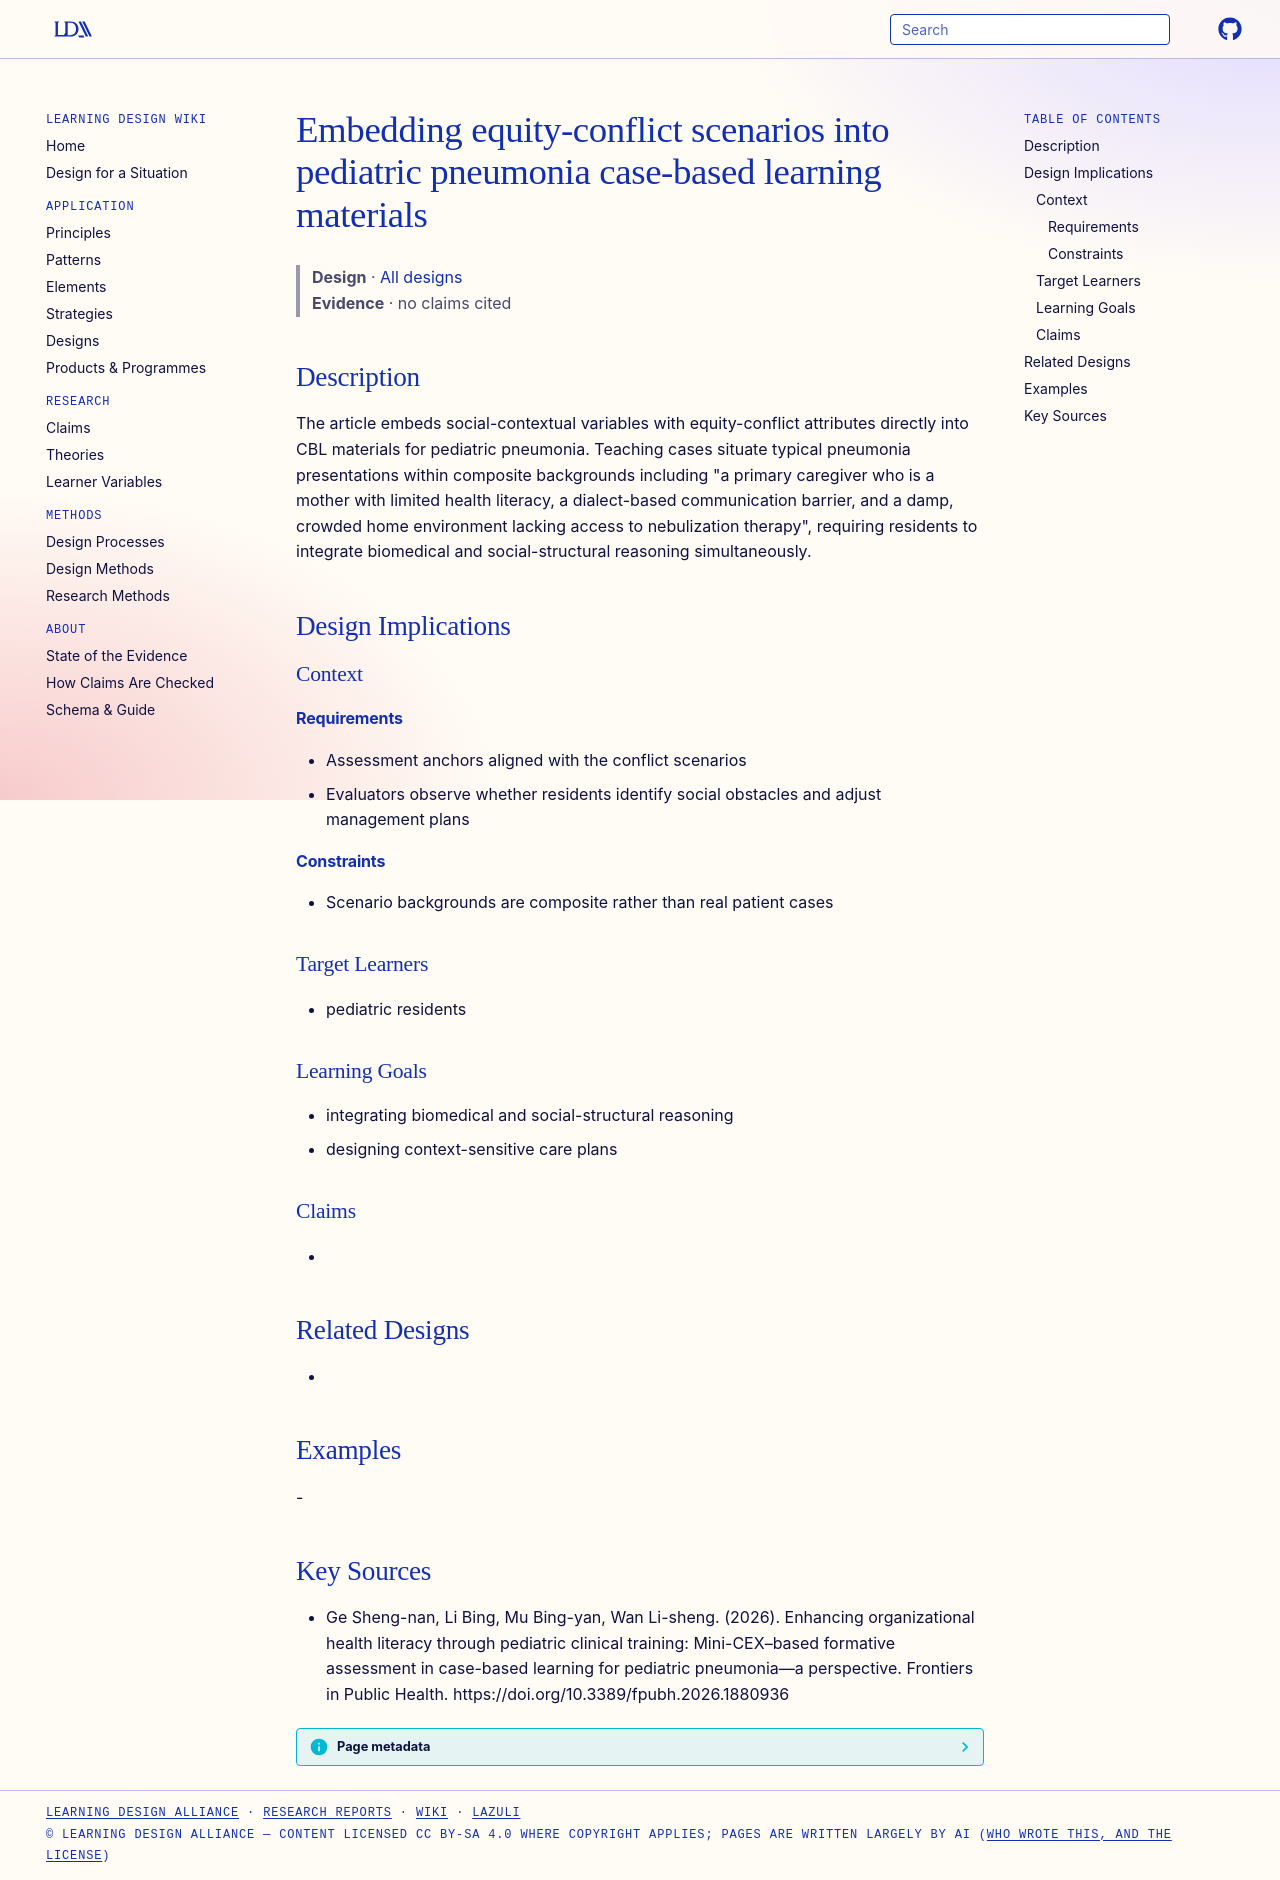

repository: Learning-Design-Alliance/learning-wiki · page: designs/equity-conflict-cbl-scenarios/index.html · generator: mkdocs

---
type: design
id: equity-conflict-cbl-scenarios
title: Embedding equity-conflict scenarios into pediatric pneumonia case-based learning materials
description: The article embeds social-contextual variables with equity-conflict attributes directly into CBL materials for pediatric pneumonia.
status: review
generated:
  by: "process:settle-candidates"
  at: 2026-11-04
sources:
  - id: ge-sheng-nan-2026
    resource: "https://doi.org/10.3389/fpubh.2026.1880936"
    title: "Ge Sheng-nan, Li Bing, Mu Bing-yan, Wan Li-sheng. (2026). Enhancing organizational health literacy through pediatric clinical training: Mini-CEX–based formative assessment in case-based learning for pediatric pneumonia—a perspective. Frontiers in Public Health. https://doi.org/10.3389/fpubh.2026.1880936"
    author: Ge Sheng-nan, Li Bing, Mu Bing-yan, Wan Li-sheng
---

# Embedding equity-conflict scenarios into pediatric pneumonia case-based learning materials

> **Design** · [All designs](index.md)
> **Evidence** · no claims cited

## Description
The article embeds social-contextual variables with equity-conflict attributes directly into CBL materials for pediatric pneumonia. Teaching cases situate typical pneumonia presentations within composite backgrounds including "a primary caregiver who is a mother with limited health literacy, a dialect-based communication barrier, and a damp, crowded home environment lacking access to nebulization therapy", requiring residents to integrate biomedical and social-structural reasoning simultaneously.

## Design Implications

### Context
#### Requirements
- Assessment anchors aligned with the conflict scenarios
- Evaluators observe whether residents identify social obstacles and adjust management plans
#### Constraints
- Scenario backgrounds are composite rather than real patient cases

### Target Learners
- pediatric residents

### Learning Goals
- integrating biomedical and social-structural reasoning
- designing context-sensitive care plans

### Claims
- 

## Related Designs
- 

## Examples
-

## Key Sources
- Ge Sheng-nan, Li Bing, Mu Bing-yan, Wan Li-sheng. (2026). Enhancing organizational health literacy through pediatric clinical training: Mini-CEX–based formative assessment in case-based learning for pediatric pneumonia—a perspective. Frontiers in Public Health. https://doi.org/10.3389/fpubh.2026.1880936
